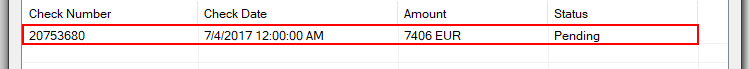
Workflow: BackToWorkItemIfComp

Step 1 [try]: find the list item (acme-system3.exe)

Step 2 [try]: Edge ACME System 1 - Work Items(1)(1) in window 'ACME System 1 - Work Items' (msedge.exe) (no picture)

Step 3 [try]: click on the button 'Update Work Item' in window 'ACME System 1 - Work Items' (msedge.exe) (no picture)

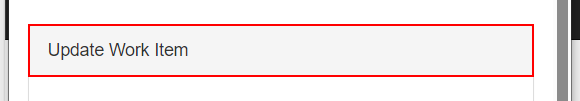
Step 4 [try]: find the element in window 'ACME System 1' (msedge.exe)
